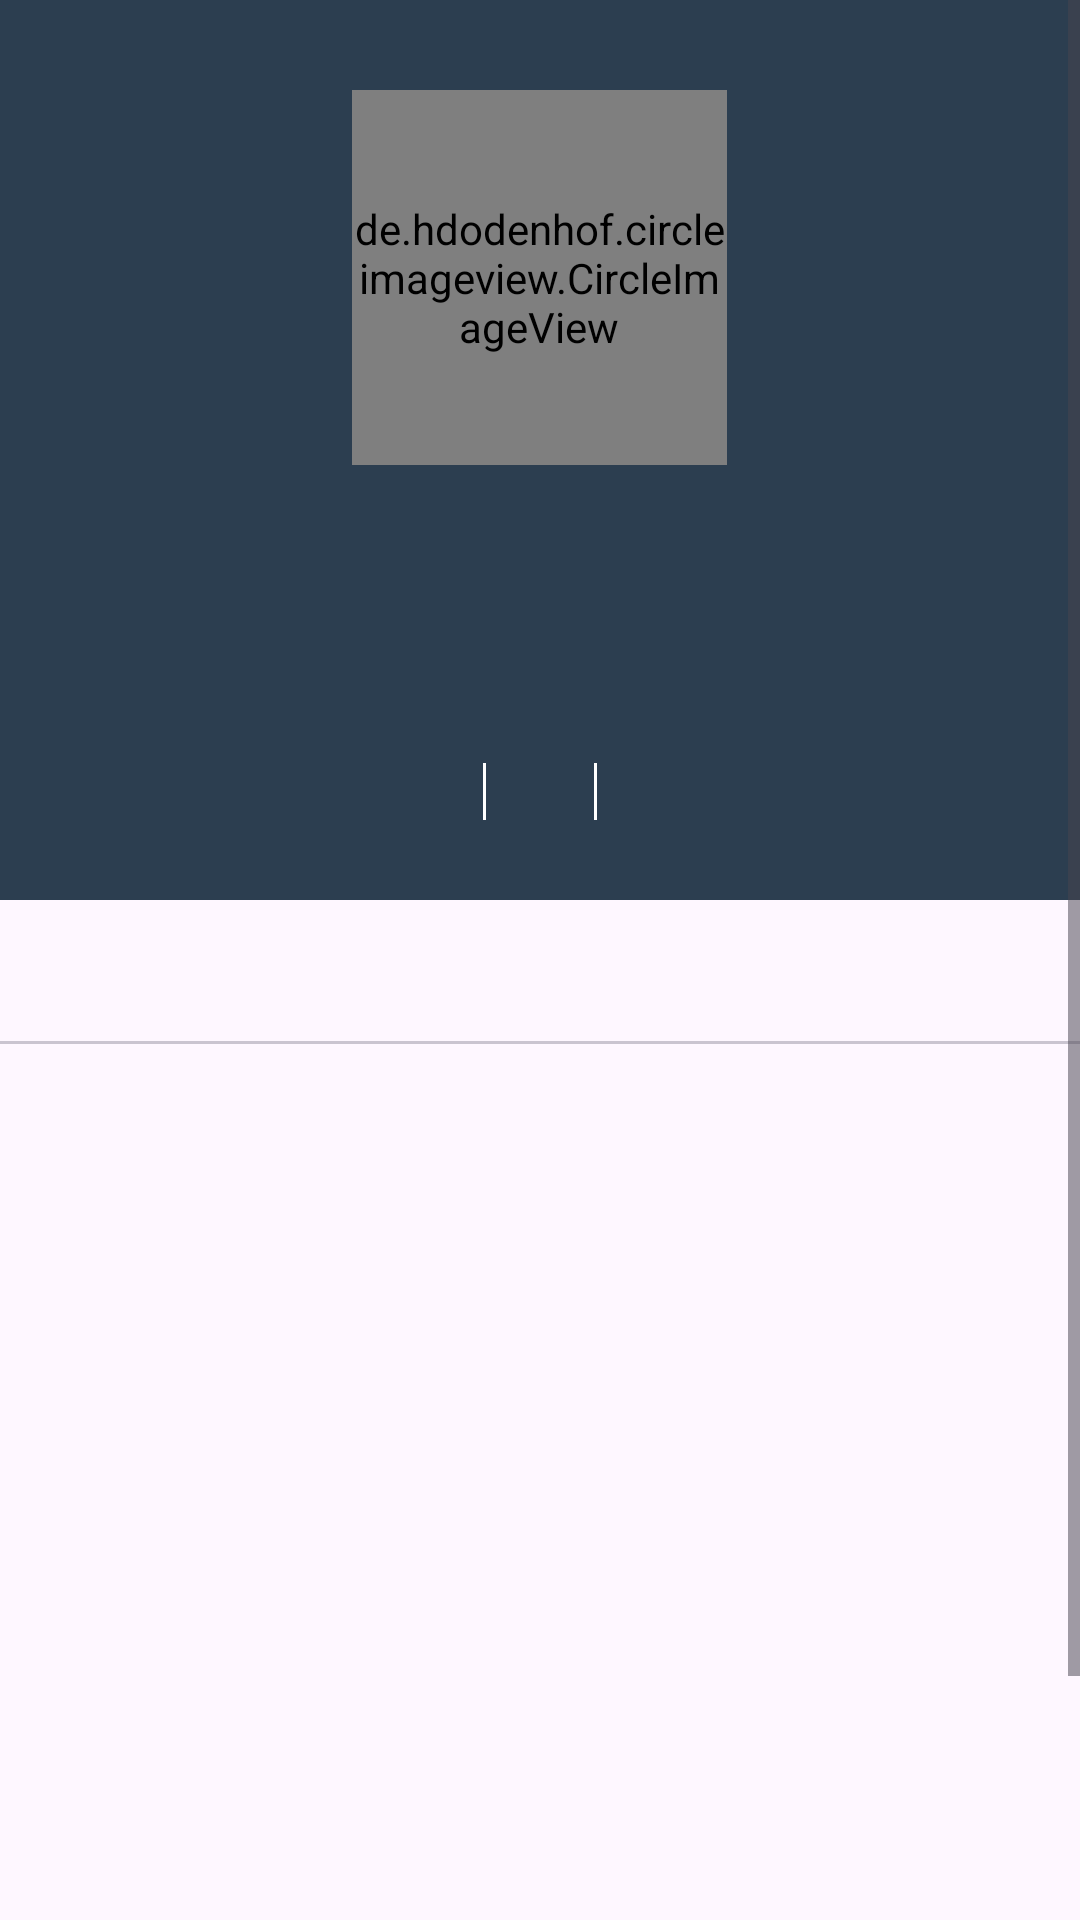

Android layout source for this screen:
<!-- AndroidManifest.xml: application theme Theme.GitHubUser -->
<!-- res/layout/activity_detail_user.xml -->
<?xml version="1.0" encoding="utf-8"?>
<ScrollView xmlns:android="http://schemas.android.com/apk/res/android"
    xmlns:app="http://schemas.android.com/apk/res-auto"
    xmlns:tools="http://schemas.android.com/tools"
    android:layout_width="match_parent"
    android:layout_height="match_parent"
    tools:context=".ui.activity.UserDetailActivity">

    <androidx.constraintlayout.widget.ConstraintLayout
        android:layout_width="match_parent"
        android:layout_height="wrap_content">

        <LinearLayout
            android:id="@+id/profile"
            android:layout_width="match_parent"
            android:layout_height="300dp"
            android:background="@color/darker_blue"
            app:layout_constraintTop_toTopOf="parent"
            app:layout_constraintEnd_toEndOf="parent"
            app:layout_constraintStart_toStartOf="parent"
            android:orientation="vertical">

            <de.hdodenhof.circleimageview.CircleImageView
                android:id="@+id/imgUserPhoto"
                android:layout_width="125dp"
                android:layout_height="125dp"
                tools:src="@tools:sample/avatars"
                app:civ_border_width="2dp"
                android:layout_gravity="center_horizontal"
                android:layout_marginTop="30dp"
                app:civ_border_color="@color/white" />

            <TextView
                android:id="@+id/tvName"
                android:layout_width="wrap_content"
                android:layout_height="wrap_content"
                android:layout_marginTop="16dp"
                android:layout_gravity="center_horizontal"
                android:textStyle="bold"
                android:textSize="26sp"
                android:textColor="@color/white"
                tools:text="@string/name" />

            <TextView
                android:id="@+id/tvUsername"
                android:layout_width="wrap_content"
                android:layout_height="wrap_content"
                android:layout_marginTop="8dp"
                android:layout_gravity="center_horizontal"
                android:textStyle="bold"
                android:textSize="18sp"
                android:textColor="@color/white"
                tools:text="@string/username" />

            <LinearLayout
                android:layout_width="wrap_content"
                android:layout_height="wrap_content"
                android:orientation="horizontal"
                android:layout_gravity="center_horizontal"
                android:layout_marginTop="16dp">

                <TextView
                    android:id="@+id/tvFollowers"
                    android:layout_width="wrap_content"
                    android:layout_height="wrap_content"
                    tools:text="@string/followers"
                    android:textColor="@color/white" />

                <View
                    android:layout_width="1dp"
                    android:layout_height="match_parent"
                    android:layout_marginHorizontal="18dp"
                    android:background="@color/white" />

                <TextView
                    android:id="@+id/tvRepositories"
                    android:layout_width="wrap_content"
                    android:layout_height="wrap_content"
                    tools:text="@string/repositories"
                    android:textColor="@color/white" />

                <View
                    android:layout_width="1dp"
                    android:layout_height="match_parent"
                    android:layout_marginHorizontal="18dp"
                    android:background="@color/white" />

                <TextView
                    android:id="@+id/tvFollowing"
                    android:layout_width="wrap_content"
                    android:layout_height="wrap_content"
                    tools:text="@string/following"
                    android:textColor="@color/white" />

            </LinearLayout>

        </LinearLayout>

        <androidx.constraintlayout.widget.Guideline
            android:id="@+id/verticalGuideline"
            android:layout_width="1dp"
            android:layout_height="0dp"
            android:orientation="vertical"
            app:layout_constraintGuide_percent="0.5" />

        <ProgressBar
            android:id="@+id/progressBar"
            style="?android:attr/progressBarStyle"
            android:layout_width="wrap_content"
            android:layout_height="wrap_content"
            android:visibility="gone"
            app:layout_constraintTop_toTopOf="@+id/profile"
            app:layout_constraintBottom_toBottomOf="@+id/profile"
            app:layout_constraintStart_toStartOf="@+id/verticalGuideline"
            app:layout_constraintEnd_toEndOf="@+id/verticalGuideline"
            tools:visibility="visible" />

        <com.google.android.material.tabs.TabLayout
            android:id="@+id/tabLayout"
            android:layout_width="match_parent"
            android:layout_height="wrap_content"
            app:layout_constraintTop_toBottomOf="@id/profile"
            app:layout_constraintEnd_toEndOf="parent"
            app:layout_constraintStart_toStartOf="parent"
            android:contentDescription="@string/tab_layout" />

        <androidx.viewpager2.widget.ViewPager2
            android:id="@+id/viewPager"
            android:layout_width="match_parent"
            android:layout_height="385dp"
            app:layout_constraintBottom_toBottomOf="parent"
            app:layout_constraintEnd_toEndOf="parent"
            app:layout_constraintHorizontal_bias="0.0"
            app:layout_constraintStart_toStartOf="parent"
            app:layout_constraintTop_toBottomOf="@id/tabLayout"
            app:layout_constraintVertical_bias="1.0" />

    </androidx.constraintlayout.widget.ConstraintLayout>

</ScrollView>
<!-- resources referenced by this layout -->
<resources>
  <color name="darker_blue">#2C3E50</color>
  <color name="white">#FFFFFFFF</color>
  <string name="followers">Followers</string>
  <string name="following">Following</string>
  <string name="name">Name</string>
  <string name="repositories">Repositories</string>
  <string name="tab_layout">Followers and Following</string>
  <string name="username">Username</string>
  <style name="Theme.GitHubUser" parent="Base.Theme.GitHubUser" />
  <style name="Base.Theme.GitHubUser" parent="Theme.Material3.DayNight">
          
          <item name="colorPrimary">@color/darker_blue</item>
      </style>
</resources>
